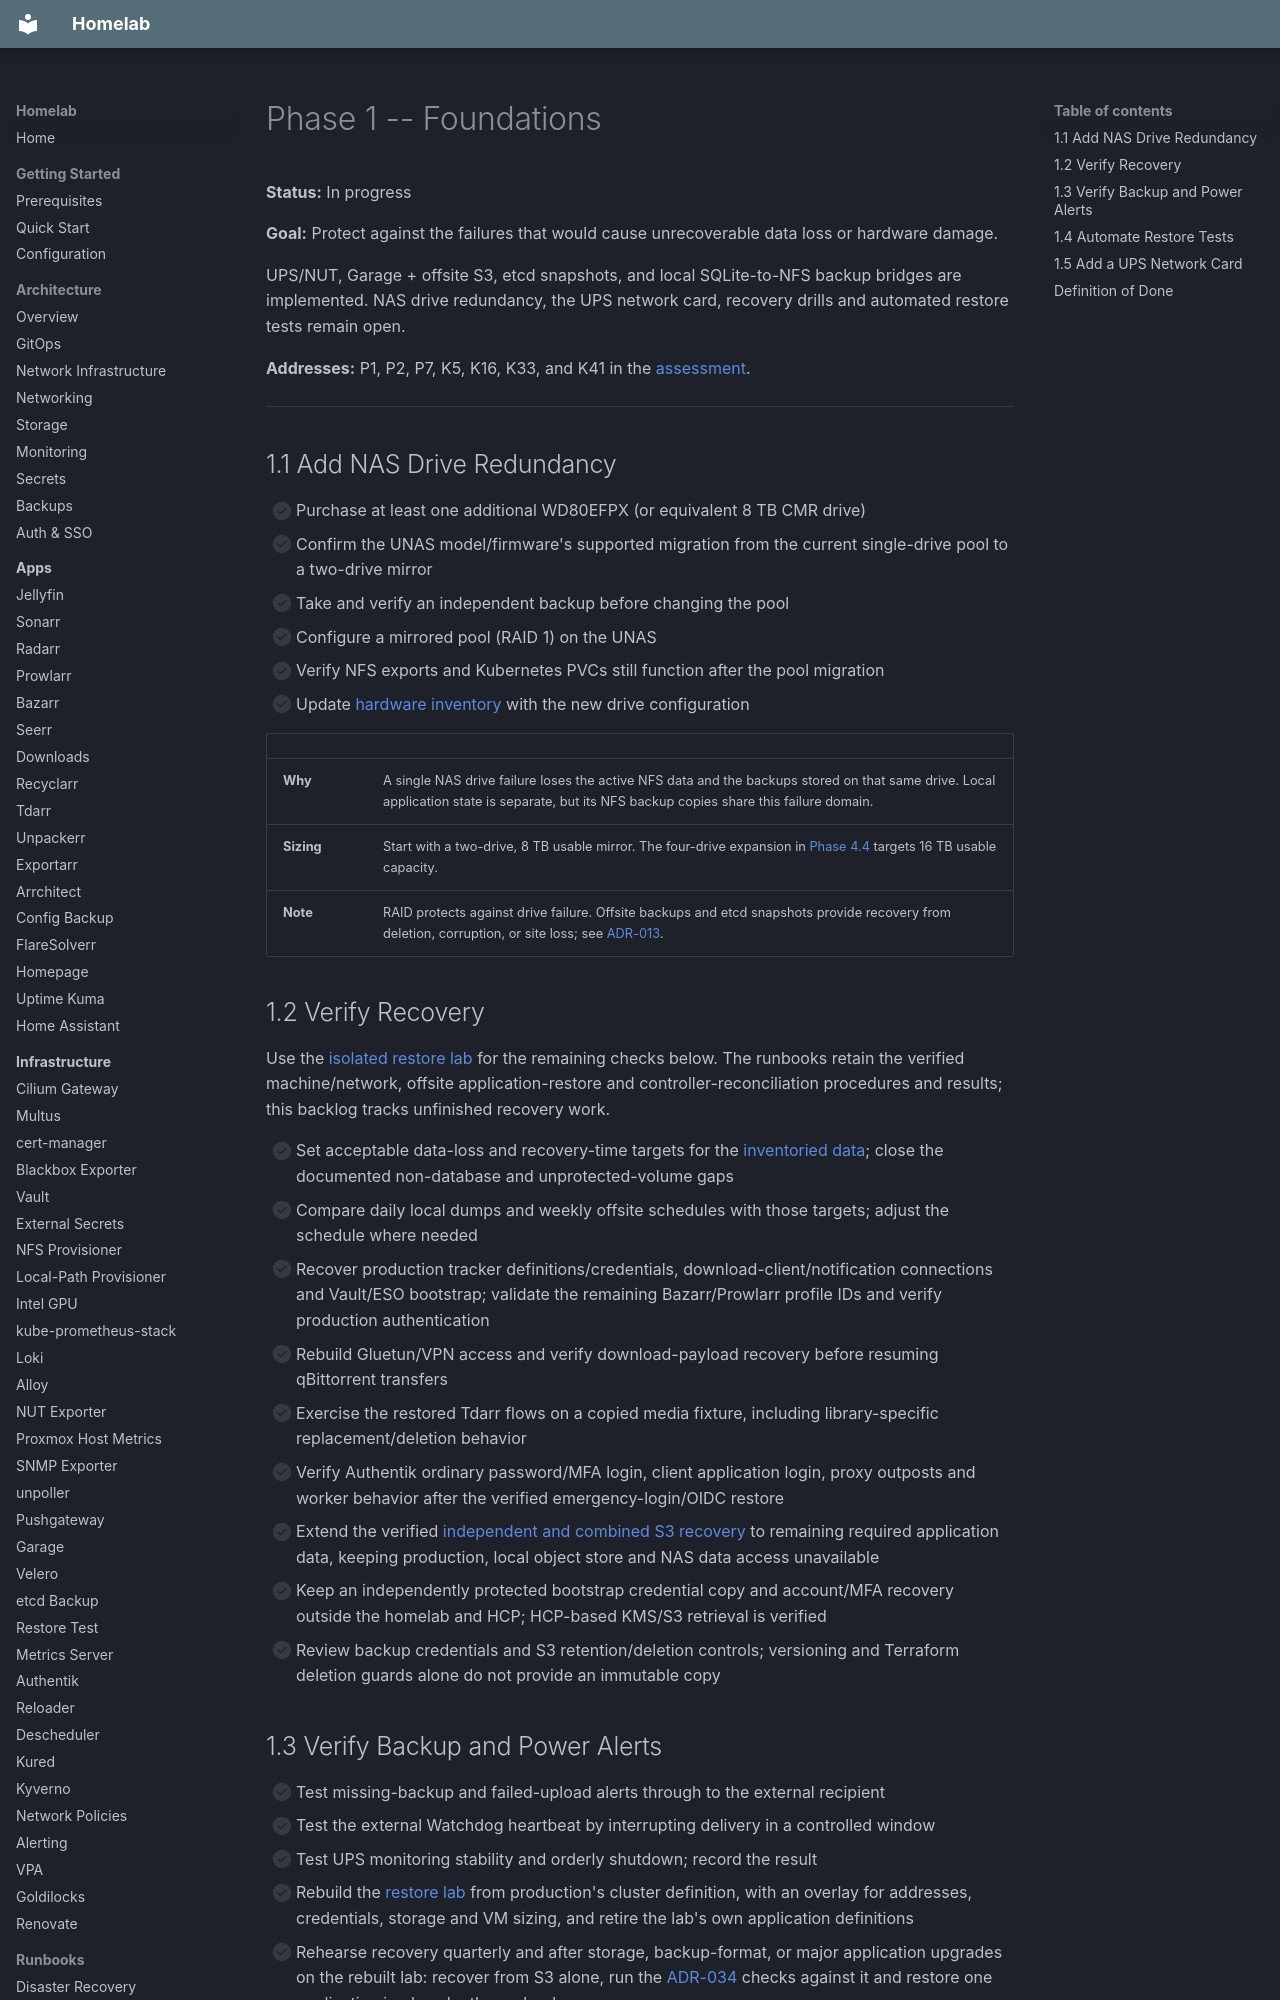

repository: kyleseneker/homelab · page: roadmap/phase-1-foundations/index.html · generator: mkdocs

# Phase 1 -- Foundations

**Status:** In progress

**Goal:** Protect against the failures that would cause unrecoverable data loss or hardware damage.

UPS/NUT, Garage + offsite S3, etcd snapshots, and local SQLite-to-NFS backup bridges are implemented. NAS drive redundancy, the UPS network card, recovery drills and automated restore tests remain open.

**Addresses:** P1, P2, P7, K5, K16, K33, and K41 in the [assessment](assessment.md).

---

## 1.1 Add NAS Drive Redundancy

- [ ] Purchase at least one additional WD80EFPX (or equivalent 8 TB CMR drive)
- [ ] Confirm the UNAS model/firmware's supported migration from the current single-drive pool to a two-drive mirror
- [ ] Take and verify an independent backup before changing the pool
- [ ] Configure a mirrored pool (RAID 1) on the UNAS
- [ ] Verify NFS exports and Kubernetes PVCs still function after the pool migration
- [ ] Update [hardware inventory](../reference/hardware.md) with the new drive configuration

| | |
|---|---|
| **Why** | A single NAS drive failure loses the active NFS data and the backups stored on that same drive. Local application state is separate, but its NFS backup copies share this failure domain. |
| **Sizing** | Start with a two-drive, 8 TB usable mirror. The four-drive expansion in [Phase 4.4](phase-4-compute-and-storage.md#44-expand-nas-storage) targets 16 TB usable capacity. |
| **Note** | RAID protects against drive failure. Offsite backups and etcd snapshots provide recovery from deletion, corruption, or site loss; see [ADR-013](../decisions/013-backup-strategy.md). |
